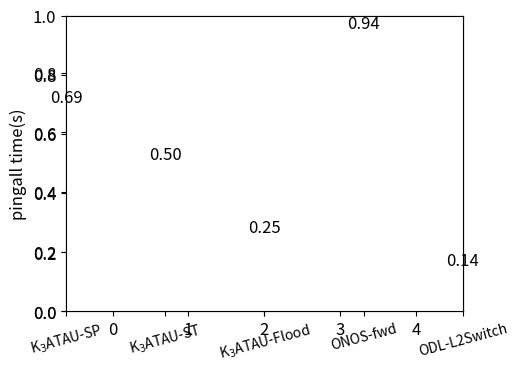

This figure's Python source: (Note: this script raises an exception after producing the figure.)
#!/usr/bin/env python3

import matplotlib
from matplotlib import pyplot as plt

matplotlib.rcParams['figure.figsize']=[6.4*0.8,4.8*0.8]
matplotlib.rcParams['font.size']=12

themecolor1 = 'skyblue'
themecolor2 = '#EEEE00'
themecolor3 = '#FF9933'



systemname = 'K${}_3$ATAU'

def plotgraph(name,data,tick_label,ylabel,color,xtick_rotation=0):
    plt.clf()
    x =range(len(data))
    plt.bar(x, data,width=min(0.8,0.15*len(data)),color=color)
    ax = plt.axes()
    ax.set_xticks(x)
    ax.set_xticklabels(tick_label,rotation=xtick_rotation,fontsize='small')
    for i in range(len(data)):
        y = data[i]
        plt.text(i,y,'%.2f'%y,ha='center',va='bottom')
    plt.ylabel(ylabel)
    plt.savefig('figs/'+name+'.png',bbox_inches='tight')



data = [[0.695, 0.502, 0.253,   0.945, 0.144],
        [17.202,5.916, 1.72, 71.578,3.234],
        [0.234,0.185,  0.12,  0.376,0.130],
        [2.495,1.686,  0.387, 4.23,0.685]]
la =[systemname+'-SP',systemname+'-ST',systemname+'-Flood','ONOS-fwd','ODL-L2Switch']

color = [themecolor1,themecolor1,themecolor1,themecolor3,themecolor3]

topo=['Sprint_11_29','Geant2012_40_101','Basnet_7_13','Noel_19_44']

for i,d in enumerate(data):
    plotgraph('test1_%s'%topo[i],d,la,'pingall time(s)',color,xtick_rotation=15)



data = [[45.25, 65.25, 2059.75],
        [33.75, 0, 4004.25]]
la =[systemname,'ONOS','ODL']
color = [themecolor1,themecolor2,themecolor3]

for i,d in enumerate(data,1):
    plotgraph('test2_%d'%i,d,la,'recovery time(ms)',color)




matplotlib.rcParams['figure.figsize']=[6.4,4.8]
matplotlib.rcParams['font.size']=10

data = [116.305, 23.343, 27.729,      104.579,       115.722,      115.594, 31.103]
la =   ['P1'   , 'P2'  , 'P3-1', 'P3-2', 'P3-3',  'ONOS',  'ODL']
color = [*(themecolor1,)*2, *(themecolor2,)*3, *(themecolor3,)*2]
plotgraph('test3',data,la,'traffic rate(Mbytes/s)',color)






'''
data = [[0.074, 0.081, 0.571, 0.074],
        [0.358, 0.278, 1.104, 0.240],
        [1.738, 1.058, 1.760, 2.338],
        [9.010, 3.859, 4.845, 48.411]]
la =['L2switch','L2switch-spt','ODL-L2Switch','ONOS-fwd']
color = [themecolor1,themecolor1,themecolor2,themecolor2]

for i,d in enumerate(data,1):
    plotgraph('figure1_%d'%i,d,la,'pingall time(s)',color)

data = [[45.25, 2059.75, 65.25],
        [33.75, 4004.25, 0]]
la =['L2switch','ODL-L2Switch','ONOS-fwd']
color = [themecolor1,themecolor2,themecolor2]

for i,d in enumerate(data,1):
    plotgraph('figure2_%d'%i,d,la,'recovery time(ms)',color)


data = [18.15, 13.38]
la =['L7Test','ODL-L2Switch']
color = [themecolor1,themecolor2]
plotgraph('figure3_1',data,la,'cost time(s)',color)

data = [57.460, 78.639]
plotgraph('figure3_2',data,la,'traffic rate(Mbytes/sec)',color)

'''



